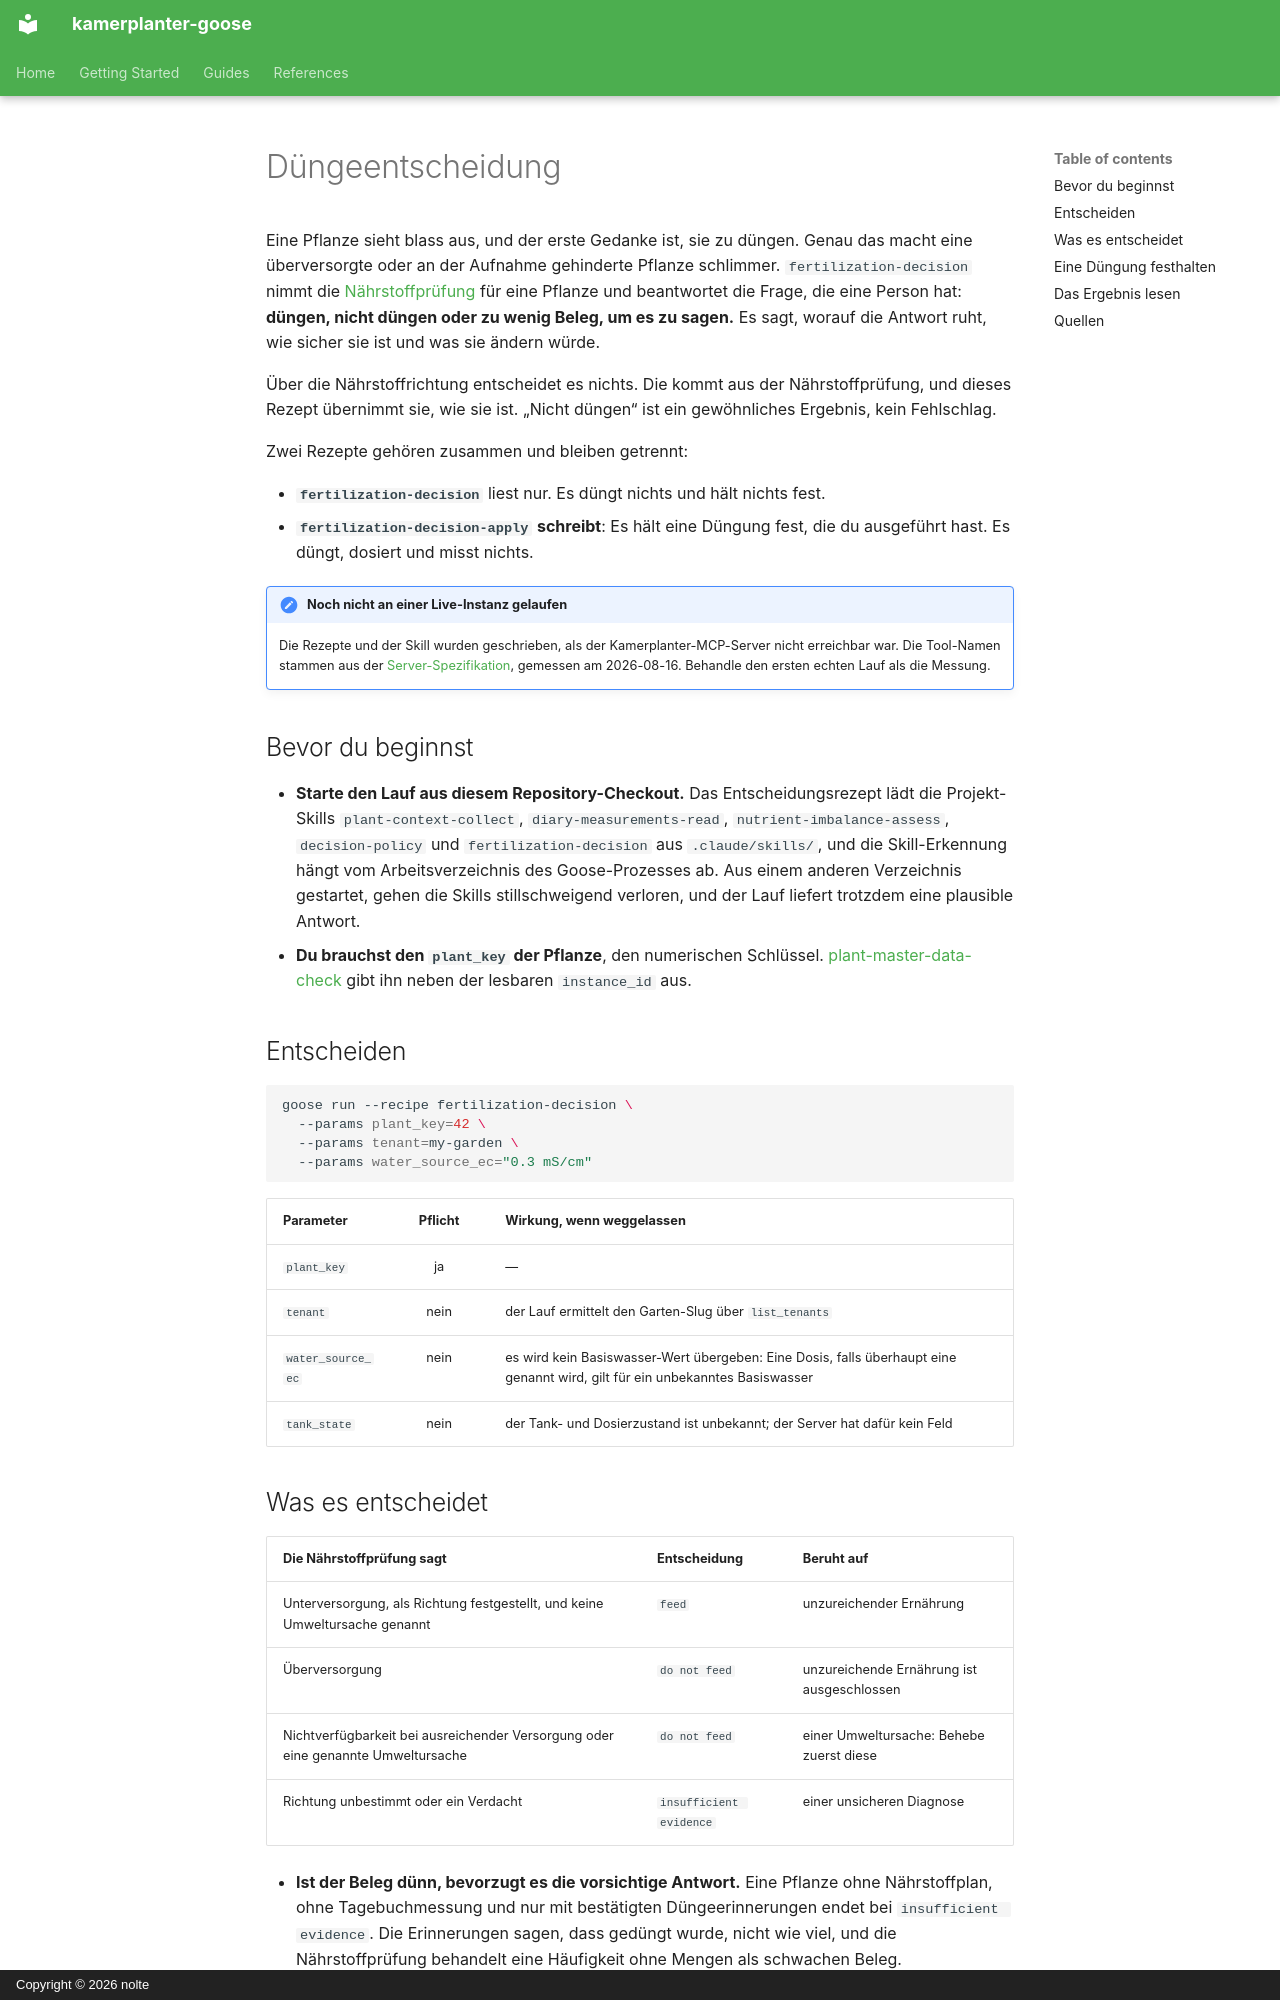

repository: nolte/kamerplanter-goose · page: de/guides/fertilization-decision/index.html · generator: mkdocs · copyright: Copyright © 2026 nolte

---
title: Düngeentscheidung
audience: [plant-owner, recipe-author]
content_mode: how-to
track: user-docs
last_updated: 2026-11-03
---

# Düngeentscheidung

Eine Pflanze sieht blass aus, und der erste Gedanke ist, sie zu düngen. Genau das macht eine überversorgte oder an der Aufnahme gehinderte Pflanze schlimmer. `fertilization-decision` nimmt die [Nährstoffprüfung](nutrient-imbalance-check.md) für eine Pflanze und beantwortet die Frage, die eine Person hat: **düngen, nicht düngen oder zu wenig Beleg, um es zu sagen.** Es sagt, worauf die Antwort ruht, wie sicher sie ist und was sie ändern würde.

Über die Nährstoffrichtung entscheidet es nichts. Die kommt aus der Nährstoffprüfung, und dieses Rezept übernimmt sie, wie sie ist. „Nicht düngen“ ist ein gewöhnliches Ergebnis, kein Fehlschlag.

Zwei Rezepte gehören zusammen und bleiben getrennt:

- **`fertilization-decision`** liest nur. Es düngt nichts und hält nichts fest.
- **`fertilization-decision-apply`** **schreibt**: Es hält eine Düngung fest, die du ausgeführt hast. Es düngt, dosiert und misst nichts.

!!! note "Noch nicht an einer Live-Instanz gelaufen"
    Die Rezepte und der Skill wurden geschrieben, als der Kamerplanter-MCP-Server nicht erreichbar war. Die Tool-Namen stammen aus der [Server-Spezifikation](https://github.com/nolte/kamerplanter-goose/blob/develop/spec/mcp/kamerplanter-mcp-server/de.md), gemessen am 2026-08-16. Behandle den ersten echten Lauf als die Messung.

## Bevor du beginnst

- **Starte den Lauf aus diesem Repository-Checkout.** Das Entscheidungsrezept lädt die Projekt-Skills `plant-context-collect`, `diary-measurements-read`, `nutrient-imbalance-assess`, `decision-policy` und `fertilization-decision` aus `.claude/skills/`, und die Skill-Erkennung hängt vom Arbeitsverzeichnis des Goose-Prozesses ab. Aus einem anderen Verzeichnis gestartet, gehen die Skills stillschweigend verloren, und der Lauf liefert trotzdem eine plausible Antwort.
- **Du brauchst den `plant_key` der Pflanze**, den numerischen Schlüssel. [plant-master-data-check](plant-master-data-check.md) gibt ihn neben der lesbaren `instance_id` aus.

## Entscheiden

```sh
goose run --recipe fertilization-decision \
  --params plant_key=42 \
  --params tenant=my-garden \
  --params water_source_ec="0.3 mS/cm"
```

| Parameter | Pflicht | Wirkung, wenn weggelassen |
|-----------|:-------:|---------------------------|
| `plant_key` | ja | — |
| `tenant` | nein | der Lauf ermittelt den Garten-Slug über `list_tenants` |
| `water_source_ec` | nein | es wird kein Basiswasser-Wert übergeben: Eine Dosis, falls überhaupt eine genannt wird, gilt für ein unbekanntes Basiswasser |
| `tank_state` | nein | der Tank- und Dosierzustand ist unbekannt; der Server hat dafür kein Feld |
